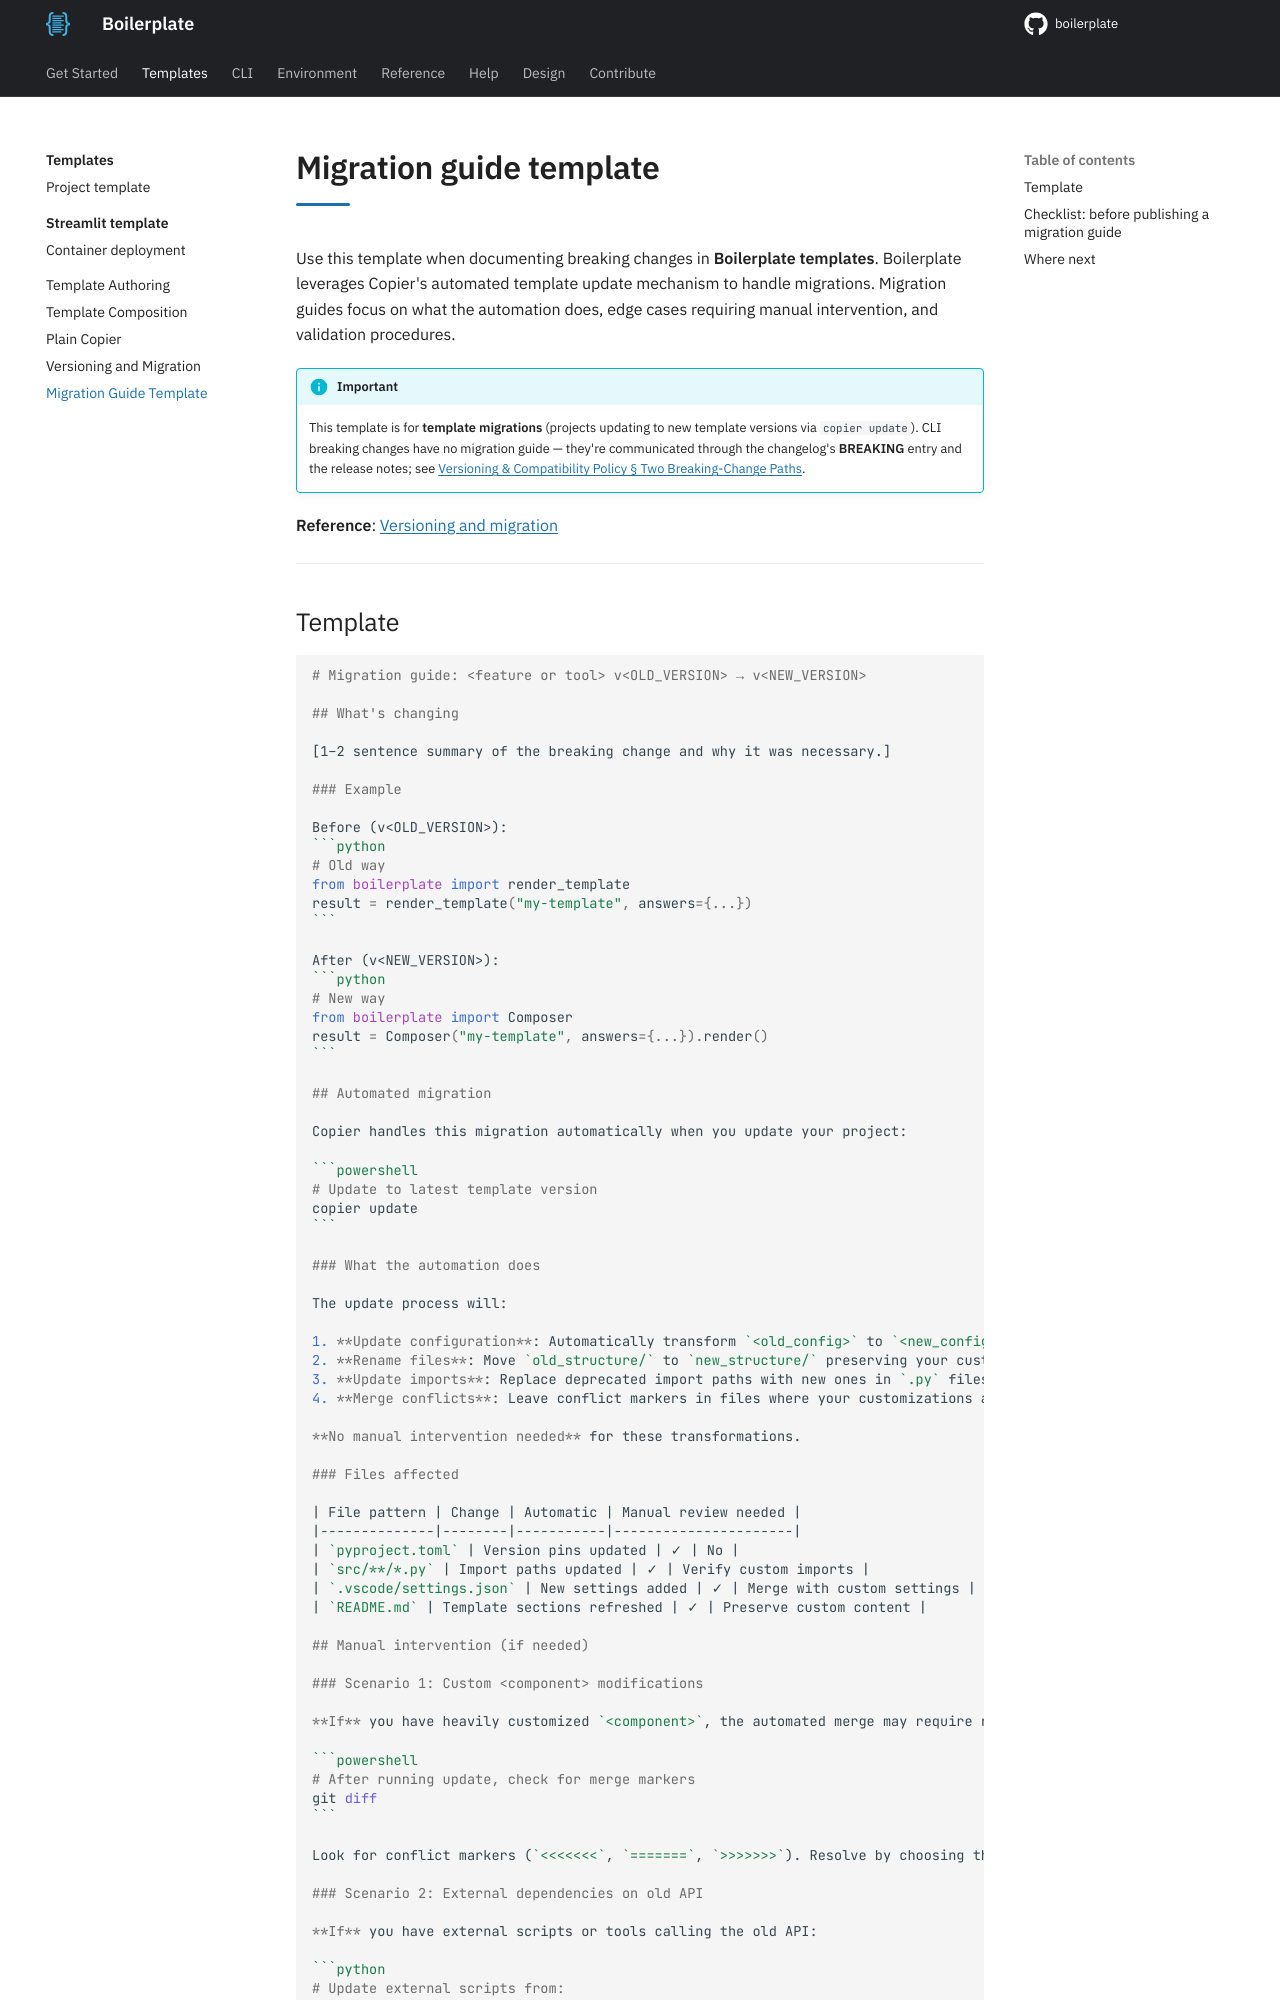

repository: TheRealBillSiegler/boilerplate · page: 0.4/templates-hub/migration-guide-template/index.html · generator: mkdocs

# Migration guide template

Use this template when documenting breaking changes in **Boilerplate templates**. Boilerplate leverages Copier's automated template update mechanism to handle migrations. Migration guides focus on what the automation does, edge cases requiring manual intervention, and validation procedures.

!!! info "Important"
    This template is for **template migrations** (projects updating to new template versions via `copier update`). CLI breaking changes have no migration guide — they're communicated through the changelog's **BREAKING** entry and the release notes; see [Versioning & Compatibility Policy § Two Breaking-Change Paths](../governance/versioning.md#two-breaking-change-paths).

**Reference**: [Versioning and migration](./versioning.md)

---

## Template

````markdown
# Migration guide: <feature or tool> v<OLD_VERSION> → v<NEW_VERSION>

## What's changing

[1–2 sentence summary of the breaking change and why it was necessary.]

### Example

Before (v<OLD_VERSION>):
```python
# Old way
from boilerplate import render_template
result = render_template("my-template", answers={...})
```

After (v<NEW_VERSION>):
```python
# New way
from boilerplate import Composer
result = Composer("my-template", answers={...}).render()
```

## Automated migration

Copier handles this migration automatically when you update your project:

```powershell
# Update to latest template version
copier update
```

### What the automation does

The update process will:

1. **Update configuration**: Automatically transform `<old_config>` to `<new_config>` format.
2. **Rename files**: Move `old_structure/` to `new_structure/` preserving your customizations.
3. **Update imports**: Replace deprecated import paths with new ones in `.py` files.
4. **Merge conflicts**: Leave conflict markers in files where your customizations and the template change overlap.

**No manual intervention needed** for these transformations.

### Files affected

| File pattern | Change | Automatic | Manual review needed |
|--------------|--------|-----------|----------------------|
| `pyproject.toml` | Version pins updated | ✓ | No |
| `src/**/*.py` | Import paths updated | ✓ | Verify custom imports |
| `.vscode/settings.json` | New settings added | ✓ | Merge with custom settings |
| `README.md` | Template sections refreshed | ✓ | Preserve custom content |

## Manual intervention (if needed)

### Scenario 1: Custom <component> modifications

**If** you have heavily customized `<component>`, the automated merge may require review:

```powershell
